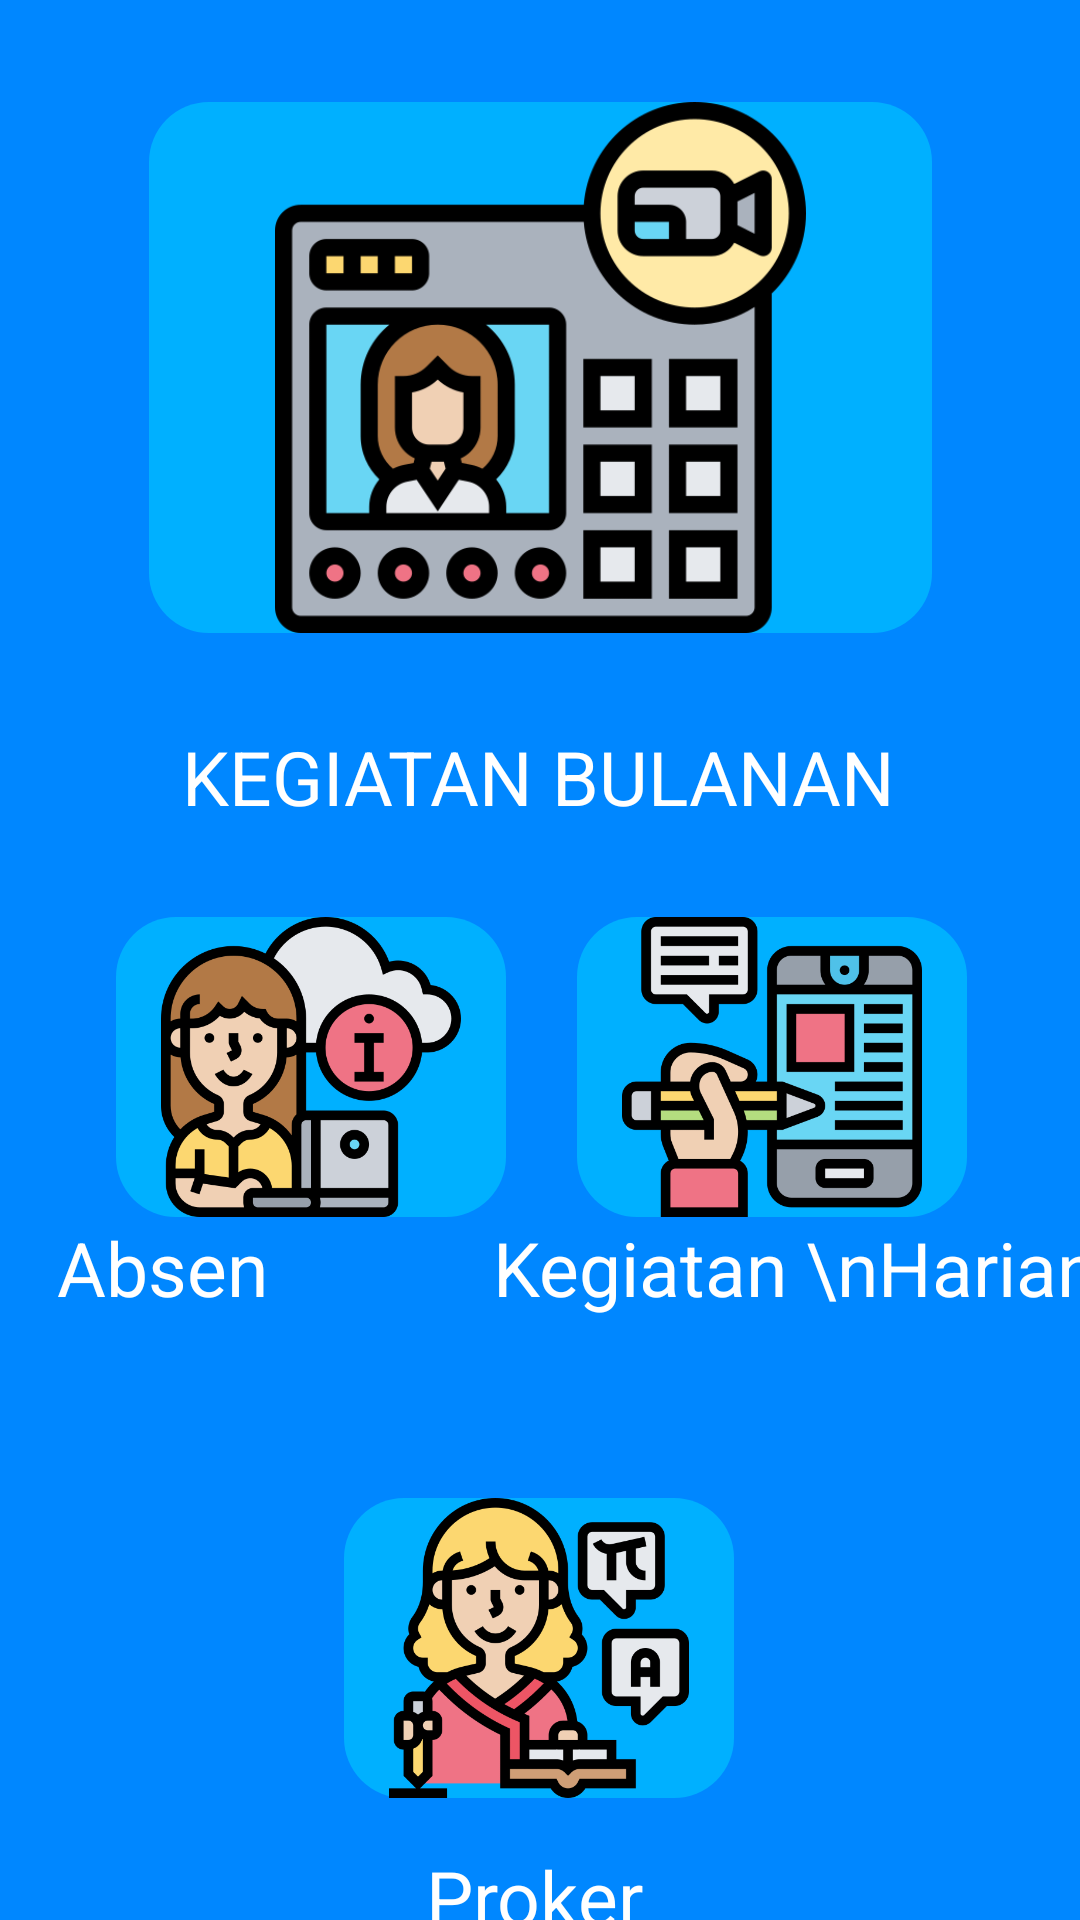

The Android layout XML behind this screen, and the referenced resources:
<!-- AndroidManifest.xml: application theme Theme.SMKNSU -->
<!-- res/layout/activity_main.xml -->
<?xml version="1.0" encoding="utf-8"?>
<androidx.constraintlayout.widget.ConstraintLayout xmlns:android="http://schemas.android.com/apk/res/android"
    xmlns:app="http://schemas.android.com/apk/res-auto"
    xmlns:tools="http://schemas.android.com/tools"
    android:layout_width="match_parent"
    android:layout_height="match_parent"
    tools:context=".MainActivity"
    android:background="@color/BiruDasar">

    <TextView
        android:id="@+id/textView3"
        android:layout_width="wrap_content"
        android:layout_height="wrap_content"
        android:layout_marginStart="80dp"
        android:layout_marginEnd="20dp"
        android:text="Absen"
        android:textColor="@color/white"
        android:textSize="25dp"
        app:layout_constraintEnd_toStartOf="@+id/textView4"
        app:layout_constraintStart_toStartOf="parent"
        app:layout_constraintTop_toBottomOf="@+id/imageButton"
        tools:ignore="MissingConstraints" />

    <TextView
        android:id="@+id/textView"
        android:layout_width="wrap_content"
        android:layout_height="wrap_content"
        android:layout_marginStart="86dp"
        android:layout_marginTop="31dp"
        android:layout_marginEnd="87dp"
        android:text="KEGIATAN BULANAN"
        android:textColor="@color/white"
        android:textSize="25dp"
        app:layout_constraintEnd_toEndOf="parent"
        app:layout_constraintStart_toStartOf="parent"
        app:layout_constraintTop_toBottomOf="@+id/imageView"
        tools:ignore="MissingConstraints" />

    <TextView
        android:id="@+id/textView5"
        android:layout_width="wrap_content"
        android:layout_height="wrap_content"
        android:layout_marginTop="16dp"
        android:layout_marginEnd="20dp"
        android:text="Proker"
        android:textColor="@color/white"
        android:textSize="25dp"
        app:layout_constraintEnd_toEndOf="parent"
        app:layout_constraintHorizontal_bias="0.531"
        app:layout_constraintStart_toStartOf="parent"
        app:layout_constraintTop_toBottomOf="@+id/imageButton4"
        tools:ignore="MissingConstraints" />

    <TextView
        android:id="@+id/textView4"
        android:layout_width="wrap_content"
        android:layout_height="wrap_content"
        android:layout_marginStart="55dp"
        android:layout_marginEnd="55dp"
        android:text="Kegiatan \nHarian"
        android:textColor="@color/white"
        android:textSize="25dp"
        app:layout_constraintEnd_toEndOf="parent"
        app:layout_constraintStart_toEndOf="@+id/textView3"
        app:layout_constraintTop_toBottomOf="@+id/imageButton2"
        tools:ignore="MissingConstraints" />

    <ImageView
        android:id="@+id/imageView"
        android:layout_width="261dp"
        android:layout_height="177dp"
        android:layout_marginStart="75dp"
        android:layout_marginTop="34dp"
        android:layout_marginEnd="75dp"
        android:background="@drawable/tombolhhh"
        android:scaleType="fitCenter"
        android:src="@drawable/awal"
        app:layout_constraintEnd_toEndOf="parent"
        app:layout_constraintStart_toStartOf="parent"
        app:layout_constraintTop_toTopOf="parent"
        tools:ignore="MissingConstraints" />

    <ImageButton
        android:id="@+id/imageButton"
        android:layout_width="130dp"
        android:layout_height="100dp"
        android:layout_marginStart="35dp"
        android:layout_marginTop="30dp"
        android:layout_marginEnd="10dp"
        android:background="@drawable/tombolhhh"
        android:scaleType="fitCenter"
        android:src="@drawable/absen"
        app:layout_constraintEnd_toStartOf="@+id/imageButton2"
        app:layout_constraintStart_toStartOf="parent"
        app:layout_constraintTop_toBottomOf="@+id/textView"
        tools:ignore="MissingConstraints"
        android:onClick="tekanAbsen"/>

    <ImageButton
        android:id="@+id/imageButton2"
        android:layout_width="130dp"
        android:layout_height="100dp"
        android:layout_marginStart="10dp"
        android:layout_marginTop="30dp"
        android:layout_marginEnd="34dp"
        android:layout_marginBottom="9dp"
        android:background="@drawable/tombolhhh"
        android:onClick="tekankegiatan"
        android:scaleType="fitCenter"
        android:src="@drawable/kegiatan"
        app:layout_constraintBottom_toTopOf="@+id/textView4"
        app:layout_constraintEnd_toEndOf="parent"
        app:layout_constraintStart_toEndOf="@+id/imageButton"
        app:layout_constraintTop_toBottomOf="@+id/textView"
        tools:ignore="MissingConstraints" />

    <ImageButton
        android:id="@+id/imageButton4"
        android:layout_width="130dp"
        android:layout_height="100dp"
        android:layout_marginTop="60dp"
        android:background="@drawable/tombolhhh"
        android:onClick="tekanproker"
        android:scaleType="fitCenter"
        android:src="@drawable/pengumuman"
        app:layout_constraintEnd_toEndOf="parent"
        app:layout_constraintHorizontal_bias="0.498"
        app:layout_constraintStart_toStartOf="parent"
        app:layout_constraintTop_toBottomOf="@+id/textView3"
        tools:ignore="MissingConstraints" />


</androidx.constraintlayout.widget.ConstraintLayout>
<!-- resources referenced by this layout -->
<resources>
  <color name="BiruDasar">#0087ff</color>
  <color name="white">#FFFFFFFF</color>
  <!-- drawable absen: png bitmap (drawable-v24, 43443 bytes) -->
  <!-- drawable awal: png bitmap (drawable, 30954 bytes) -->
  <!-- drawable kegiatan: png bitmap (drawable, 20278 bytes) -->
  <!-- drawable pengumuman: png bitmap (drawable, 43119 bytes) -->
  <!-- drawable tombolhhh (drawable) -->
  <?xml version="1.0" encoding="utf-8"?>
  <shape xmlns:android="http://schemas.android.com/apk/res/android">
      <solid android:color="@color/BiruTulisan" />
      <corners android:radius="20dp"/>
  </shape>
  <style name="Theme.SMKNSU" parent="Theme.MaterialComponents.DayNight.DarkActionBar">
          
          <item name="colorPrimary">@color/white</item>
          <item name="colorPrimaryVariant">@color/purple_700</item>
          <item name="colorOnPrimary">@color/white</item>
          
          <item name="colorSecondary">@color/teal_200</item>
          <item name="colorSecondaryVariant">@color/teal_700</item>
          <item name="colorOnSecondary">@color/black</item>
          
          <item name="android:statusBarColor" tools:targetApi="l">?attr/colorPrimaryVariant</item>
          
      </style>
  <color name="BiruTulisan">#00b0ff</color>
  <color name="purple_700">#FF3700B3</color>
  <color name="teal_200">#FF03DAC5</color>
  <color name="teal_700">#FF018786</color>
  <color name="black">#FF000000</color>
</resources>
